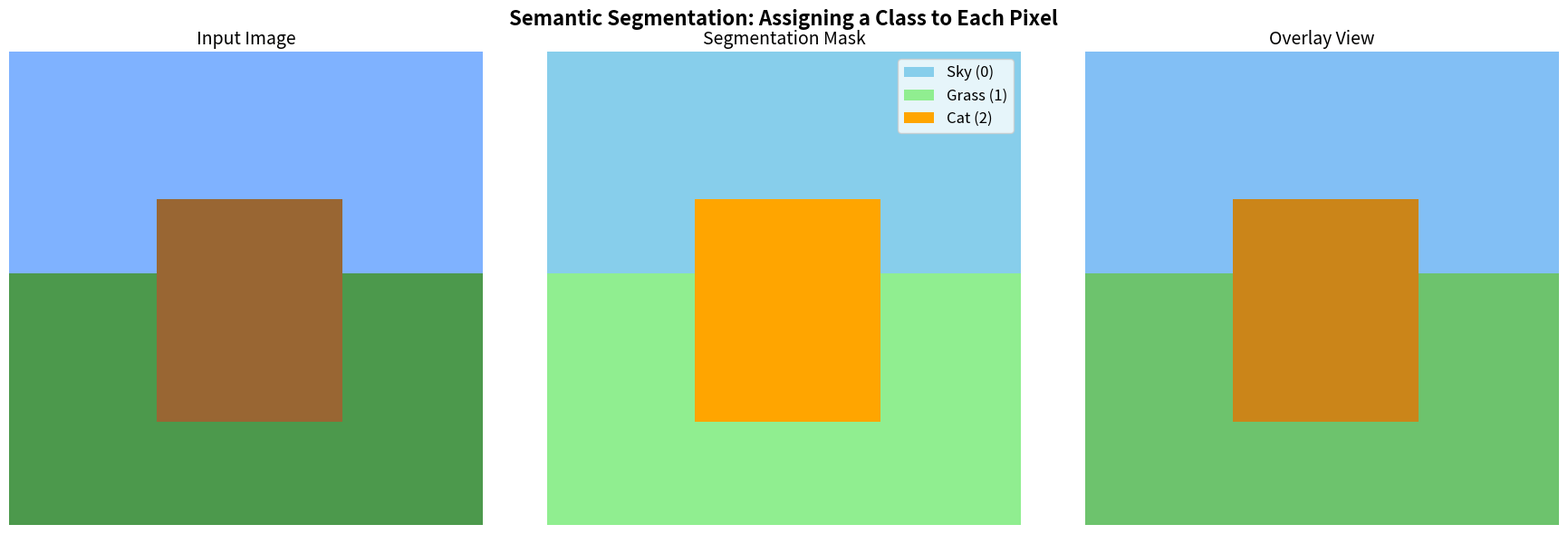
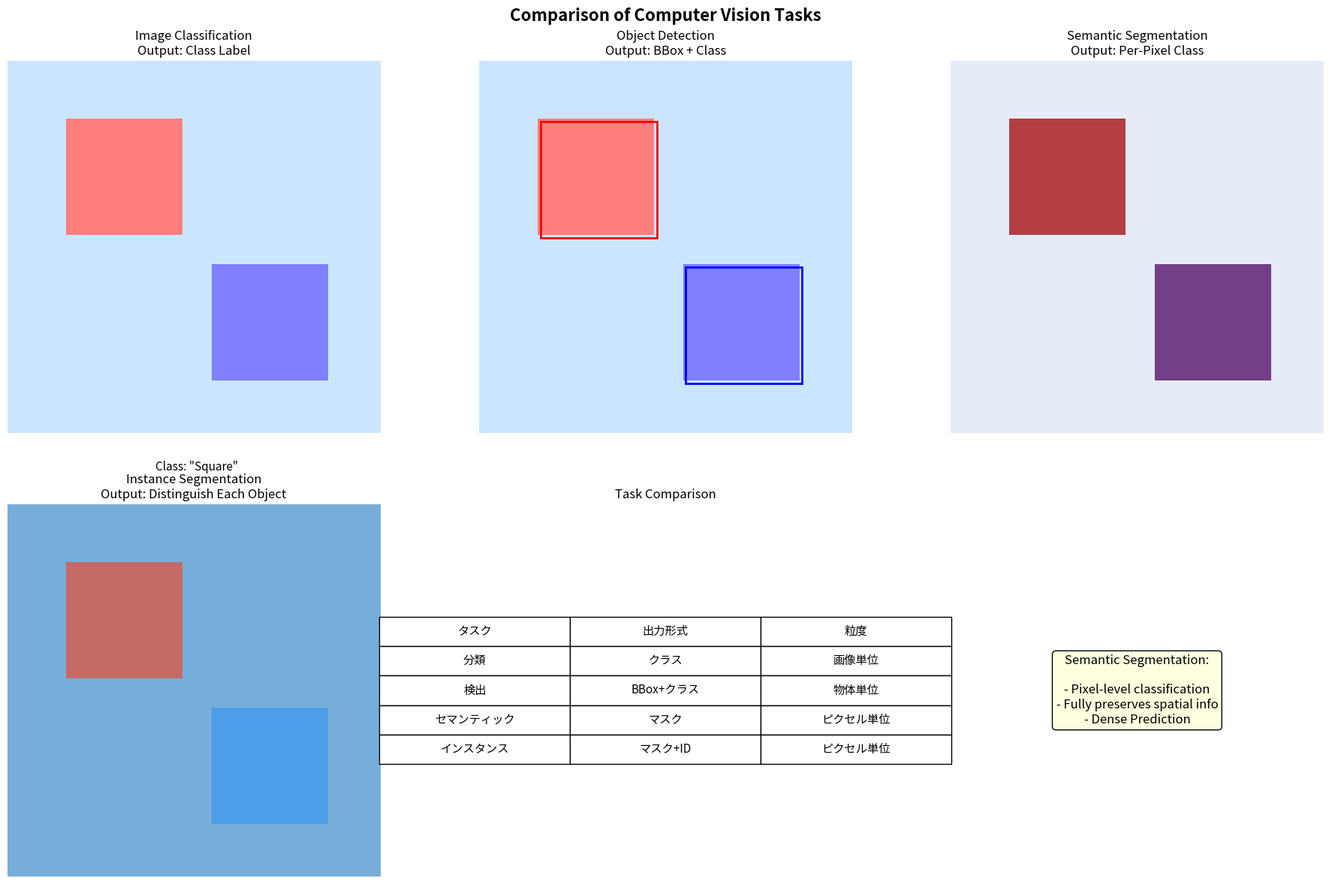
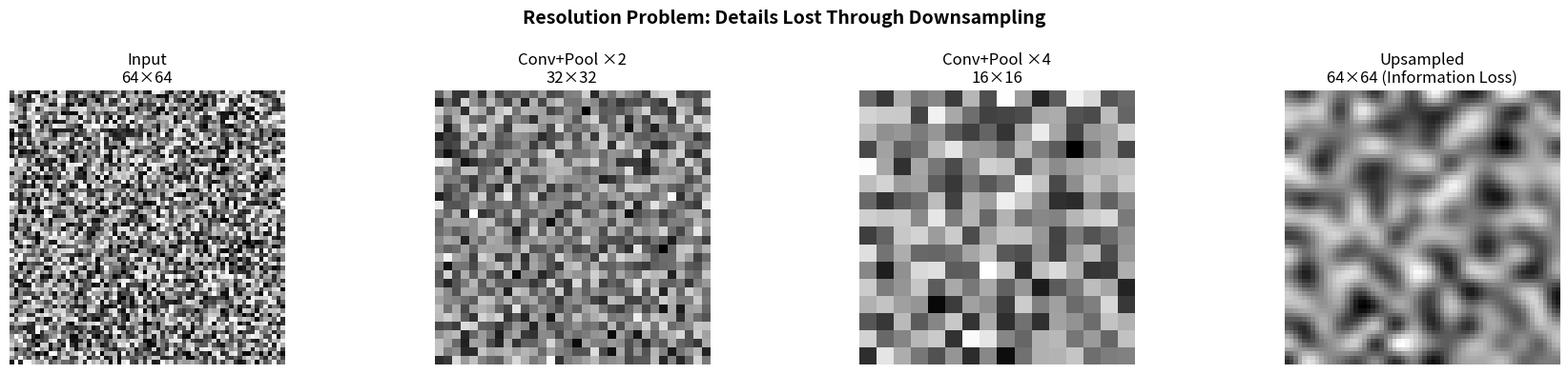
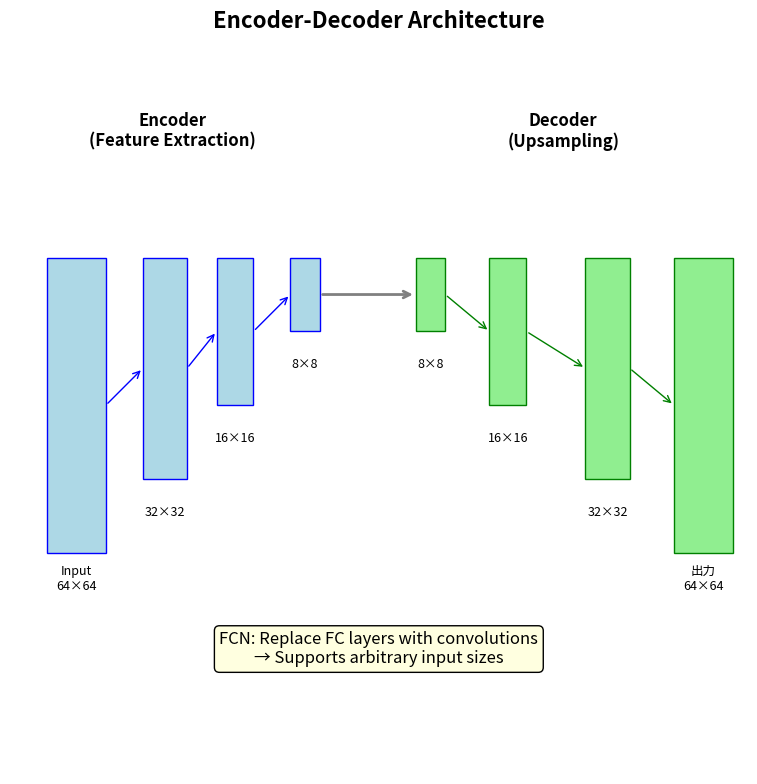

Write the Python code that produced these figures, in order.
import numpy as np
import matplotlib.pyplot as plt
from matplotlib.patches import Rectangle

plt.rcParams['figure.figsize'] = (12, 8)
plt.rcParams['font.size'] = 12

def visualize_segmentation_concept():
    """セグメンテーションの概念を可視化"""
    fig, axes = plt.subplots(1, 3, figsize=(18, 6))
    
    # サンプル画像（簡略化）
    np.random.seed(42)
    img = np.zeros((64, 64, 3))
    
    # 背景（空）
    img[:30, :, :] = [0.5, 0.7, 1.0]  # 青空
    
    # 背景（地面）
    img[30:, :, :] = [0.3, 0.6, 0.3]  # 緑の草
    
    # 物体（猫のシルエット）
    img[20:50, 20:45, :] = [0.6, 0.4, 0.2]  # 茶色の猫
    
    # 入力画像
    axes[0].imshow(img)
    axes[0].set_title('Input Image', fontsize=14)
    axes[0].axis('off')
    
    # セグメンテーションマスク
    mask = np.zeros((64, 64))
    mask[:30, :] = 0  # 空
    mask[30:, :] = 1  # 草
    mask[20:50, 20:45] = 2  # 猫
    
    cmap = plt.cm.colors.ListedColormap(['skyblue', 'lightgreen', 'orange'])
    axes[1].imshow(mask, cmap=cmap)
    axes[1].set_title('Segmentation Mask', fontsize=14)
    axes[1].axis('off')
    
    # 凡例
    from matplotlib.patches import Patch
    legend_elements = [
        Patch(facecolor='skyblue', label='Sky (0)'),
        Patch(facecolor='lightgreen', label='Grass (1)'),
        Patch(facecolor='orange', label='Cat (2)'),
    ]
    axes[1].legend(handles=legend_elements, loc='upper right')
    
    # オーバーレイ
    axes[2].imshow(img)
    axes[2].imshow(mask, cmap=cmap, alpha=0.5)
    axes[2].set_title('Overlay View', fontsize=14)
    axes[2].axis('off')
    
    plt.suptitle('Semantic Segmentation: Assigning a Class to Each Pixel', 
                fontsize=16, fontweight='bold')
    plt.tight_layout()
    plt.show()

visualize_segmentation_concept()

def compare_cv_tasks():
    """CVタスクの比較"""
    fig, axes = plt.subplots(2, 3, figsize=(18, 12))
    
    # サンプル画像
    np.random.seed(42)
    img = np.zeros((64, 64, 3))
    img[:, :, :] = [0.8, 0.9, 1.0]  # 背景
    
    # 2つの物体
    img[10:30, 10:30, :] = [1.0, 0.5, 0.5]  # 赤い四角
    img[35:55, 35:55, :] = [0.5, 0.5, 1.0]  # 青い四角
    
    tasks = [
        ('画像分類', 'この画像には何がある？\n→ 「四角」'),
        ('物体検出', '物体はどこにある？\n→ バウンディングボックス'),
        ('セマンティックセグメンテーション', '各ピクセルは何？\n→ ピクセル単位のラベル'),
        ('インスタンスセグメンテーション', '各物体はどれ？\n→ 物体ごとに区別'),
        ('パノプティックセグメンテーション', '全てを統合\n→ stuff + things'),
    ]
    
    # 1. 画像分類
    axes[0, 0].imshow(img)
    axes[0, 0].set_title('Image Classification\nOutput: Class Label', fontsize=12)
    axes[0, 0].text(32, 70, 'Class: "Square"', ha='center', fontsize=11)
    axes[0, 0].axis('off')
    
    # 2. 物体検出
    axes[0, 1].imshow(img)
    rect1 = Rectangle((10, 10), 20, 20, linewidth=2, edgecolor='red', facecolor='none')
    rect2 = Rectangle((35, 35), 20, 20, linewidth=2, edgecolor='blue', facecolor='none')
    axes[0, 1].add_patch(rect1)
    axes[0, 1].add_patch(rect2)
    axes[0, 1].set_title('Object Detection\nOutput: BBox + Class', fontsize=12)
    axes[0, 1].axis('off')
    
    # 3. セマンティックセグメンテーション
    mask = np.zeros((64, 64))
    mask[10:30, 10:30] = 1
    mask[35:55, 35:55] = 1  # 同じクラス
    
    axes[0, 2].imshow(img)
    axes[0, 2].imshow(mask, alpha=0.5, cmap='Reds')
    axes[0, 2].set_title('Semantic Segmentation\nOutput: Per-Pixel Class', fontsize=12)
    axes[0, 2].axis('off')
    
    # 4. インスタンスセグメンテーション
    mask_instance = np.zeros((64, 64))
    mask_instance[10:30, 10:30] = 1
    mask_instance[35:55, 35:55] = 2  # 別のインスタンス
    
    axes[1, 0].imshow(img)
    axes[1, 0].imshow(mask_instance, alpha=0.5, cmap='tab10')
    axes[1, 0].set_title('Instance Segmentation\nOutput: Distinguish Each Object', fontsize=12)
    axes[1, 0].axis('off')
    
    # 5. 比較表
    axes[1, 1].axis('off')
    table_data = [
        ['タスク', '出力形式', '粒度'],
        ['分類', 'クラス', '画像単位'],
        ['検出', 'BBox+クラス', '物体単位'],
        ['セマンティック', 'マスク', 'ピクセル単位'],
        ['インスタンス', 'マスク+ID', 'ピクセル単位'],
    ]
    table = axes[1, 1].table(cellText=table_data, loc='center', cellLoc='center')
    table.auto_set_font_size(False)
    table.set_fontsize(11)
    table.scale(1.5, 2)
    axes[1, 1].set_title('Task Comparison', fontsize=12)
    
    # 空のプロット
    axes[1, 2].axis('off')
    axes[1, 2].text(0.5, 0.5, 'Semantic Segmentation:\n\n- Pixel-level classification\n- Fully preserves spatial info\n- Dense Prediction', 
                   fontsize=12, ha='center', va='center', transform=axes[1, 2].transAxes,
                   bbox=dict(boxstyle='round', facecolor='lightyellow'))
    
    plt.suptitle('Comparison of Computer Vision Tasks', fontsize=16, fontweight='bold')
    plt.tight_layout()
    plt.show()

compare_cv_tasks()

def explain_challenges():
    """セグメンテーションの課題を説明"""
    print("="*60)
    print("セマンティックセグメンテーションの技術的課題")
    print("="*60)
    
    challenges = [
        ("1. 解像度の維持",
         "画像分類では最終的にGlobal Poolingで空間情報を捨てる",
         "セグメンテーションでは入力と同じ解像度の出力が必要"),
        
        ("2. 局所性と大域性のバランス",
         "正確な境界には局所的な情報が必要",
         "クラス判定には大域的なコンテキストが必要"),
        
        ("3. 計算コスト",
         "高解像度を維持すると計算量が爆発",
         "効率的なアーキテクチャ設計が必要"),
        
        ("4. クラス不均衡",
         "背景ピクセルが圧倒的に多い",
         "適切な損失関数の設計が必要"),
    ]
    
    for name, problem, requirement in challenges:
        print(f"\n{name}")
        print(f"  問題: {problem}")
        print(f"  要件: {requirement}")

explain_challenges()

def visualize_resolution_problem():
    """解像度維持の問題を可視化"""
    fig, axes = plt.subplots(1, 4, figsize=(18, 4))
    
    # 元画像
    img = np.random.rand(64, 64)
    axes[0].imshow(img, cmap='gray')
    axes[0].set_title('Input\n64×64', fontsize=12)
    axes[0].axis('off')
    
    # CNNによるダウンサンプリング
    from scipy.ndimage import zoom
    
    img_down1 = zoom(img, 0.5)  # 32x32
    axes[1].imshow(img_down1, cmap='gray')
    axes[1].set_title('Conv+Pool ×2\n32×32', fontsize=12)
    axes[1].axis('off')
    
    img_down2 = zoom(img, 0.25)  # 16x16
    axes[2].imshow(img_down2, cmap='gray')
    axes[2].set_title('Conv+Pool ×4\n16×16', fontsize=12)
    axes[2].axis('off')
    
    # 問題：これを64x64に戻す必要がある
    img_up = zoom(img_down2, 4)  # 64x64に戻す
    axes[3].imshow(img_up, cmap='gray')
    axes[3].set_title('Upsampled\n64×64 (Information Loss)', fontsize=12)
    axes[3].axis('off')
    
    plt.suptitle('Resolution Problem: Details Lost Through Downsampling', 
                fontsize=14, fontweight='bold')
    plt.tight_layout()
    plt.show()

visualize_resolution_problem()

def visualize_fcn_concept():
    """FCN（Fully Convolutional Network）の概念"""
    fig, ax = plt.subplots(figsize=(16, 8))
    
    # エンコーダ
    encoder_layers = [(0.05, 0.5, 0.08, 0.4, 'Input\n64×64'),
                      (0.18, 0.55, 0.06, 0.3, '32×32'),
                      (0.28, 0.6, 0.05, 0.2, '16×16'),
                      (0.38, 0.65, 0.04, 0.1, '8×8')]
    
    for x, y, w, h, label in encoder_layers:
        rect = Rectangle((x, y - h/2), w, h, facecolor='lightblue', edgecolor='blue')
        ax.add_patch(rect)
        ax.text(x + w/2, y - h/2 - 0.05, label, ha='center', fontsize=9)
    
    ax.text(0.22, 0.85, 'Encoder\n(Feature Extraction)', ha='center', fontsize=12, fontweight='bold')
    
    # デコーダ
    decoder_layers = [(0.55, 0.65, 0.04, 0.1, '8×8'),
                      (0.65, 0.6, 0.05, 0.2, '16×16'),
                      (0.78, 0.55, 0.06, 0.3, '32×32'),
                      (0.9, 0.5, 0.08, 0.4, '出力\n64×64')]
    
    for x, y, w, h, label in decoder_layers:
        rect = Rectangle((x, y - h/2), w, h, facecolor='lightgreen', edgecolor='green')
        ax.add_patch(rect)
        ax.text(x + w/2, y - h/2 - 0.05, label, ha='center', fontsize=9)
    
    ax.text(0.75, 0.85, 'Decoder\n(Upsampling)', ha='center', fontsize=12, fontweight='bold')
    
    # 矢印
    for i in range(3):
        ax.annotate('', xy=(encoder_layers[i+1][0], encoder_layers[i+1][1]),
                   xytext=(encoder_layers[i][0] + encoder_layers[i][2], encoder_layers[i][1]),
                   arrowprops=dict(arrowstyle='->', color='blue'))
    
    ax.annotate('', xy=(decoder_layers[0][0], decoder_layers[0][1]),
               xytext=(encoder_layers[-1][0] + encoder_layers[-1][2], encoder_layers[-1][1]),
               arrowprops=dict(arrowstyle='->', color='gray', lw=2))
    
    for i in range(3):
        ax.annotate('', xy=(decoder_layers[i+1][0], decoder_layers[i+1][1]),
                   xytext=(decoder_layers[i][0] + decoder_layers[i][2], decoder_layers[i][1]),
                   arrowprops=dict(arrowstyle='->', color='green'))
    
    # 説明
    ax.text(0.5, 0.15, 'FCN: Replace FC layers with convolutions\n→ Supports arbitrary input sizes', 
           ha='center', fontsize=12, transform=ax.transAxes,
           bbox=dict(boxstyle='round', facecolor='lightyellow'))
    
    ax.set_xlim(0, 1)
    ax.set_ylim(0, 1)
    ax.set_aspect('equal')
    ax.axis('off')
    ax.set_title('Encoder-Decoder Architecture', fontsize=16, fontweight='bold')
    
    plt.tight_layout()
    plt.show()

visualize_fcn_concept()
